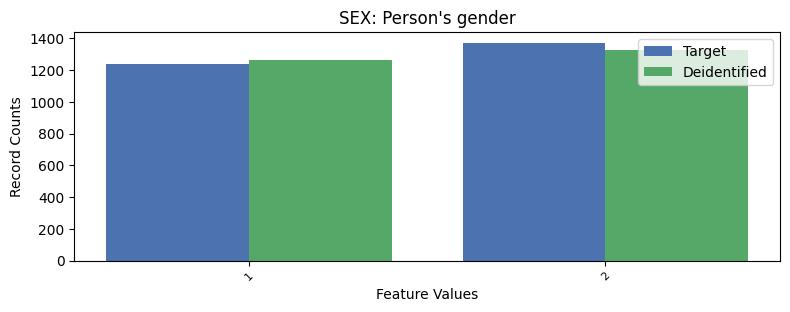

Data behind this chart, as committed beside it:
, SEX, count_target, count_deidentified
0, 2, 1372, 1328
1, 1, 1240, 1266
